Run: headless pygame with SDL's dummy video driver; simulated clock (each Clock.tick advances the game by its frame time, no real sleeping); random seed 0; keys injected as events and as key.get_pressed() state; mouse plan: one left click at the window centre at the start of phase 2, then a move to the lower-right quarter at the start of phase 3.
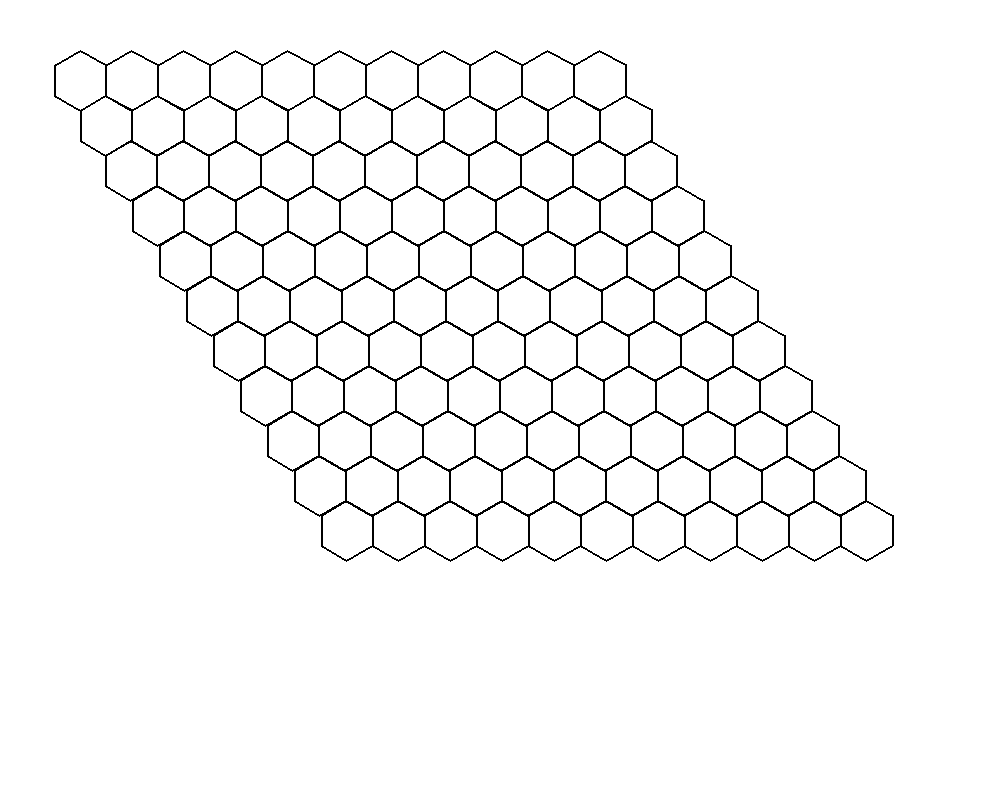
Frame 1 of 4 · flips 1–60 · no input
Frame 2 of 4 · flips 61–180 · clicked the window centre · tapped SPACE, RETURN · held RIGHT (→), D · screen unchanged from frame 1, image omitted
Frame 3 of 4 · flips 181–300 · moved the mouse to the lower-right quarter · held DOWN (↓), S · screen unchanged from frame 2, image omitted
Frame 4 of 4 · flips 301–420 · held LEFT (←), A, UP (↑), W · screen unchanged from frame 3, image omitted

The pygame program that drew these frames:

import pygame
import math

pygame.init()

# Couleurs
BLANC = (255, 255, 255)
NOIR = (0, 0, 0)

# Paramètres de la fenêtre
largeur_fenetre = 1000
hauteur_fenetre = 800
taille_hexagone = 30

# Création de la fenêtre
fenetre = pygame.display.set_mode((largeur_fenetre, hauteur_fenetre))
pygame.display.set_caption("Hexagon Grid")

# Liste pour stocker les hexagones
hexagones = []

# Fonction pour dessiner un hexagone avec numéro et l'ajouter à la liste
def dessiner_hexagone(x, y, numero):
    points = []
    for angle in range(30, 391, 60):
        x_point = x + taille_hexagone * math.cos(math.radians(angle))
        y_point = y + taille_hexagone * math.sin(math.radians(angle))
        points.append((x_point, y_point))
    pygame.draw.polygon(fenetre, NOIR, points, 2)

    # Ajouter l'hexagone à la liste
    hexagones.append((x, y, numero))

def calculer_decalage(i, j):
    if i >= 2:
        return taille_hexagone * math.sqrt(3) * j + taille_hexagone * math.sqrt(3) / 2 + 30 + (taille_hexagone - 3) * (i - 2) + (taille_hexagone / 2) + 10 
    else:
        return taille_hexagone * math.sqrt(3) * j + (i % 2) * (taille_hexagone * math.sqrt(3) / 2) + 30

def clique():
    mouse_pos = pygame.mouse.get_pos()
    for hexagone in hexagones:
        x, y, numero = hexagone
        hexagone_rect = pygame.Rect(x - taille_hexagone, y - taille_hexagone, taille_hexagone * 2, taille_hexagone * 2)
        if hexagone_rect.collidepoint(mouse_pos):
            print("Le numéro de l'hexagone est :", numero)
            return

en_cours = True
while en_cours:
    fenetre.fill(BLANC)
    for event in pygame.event.get():
        if event.type == pygame.QUIT:
            en_cours = False
        elif event.type == pygame.MOUSEBUTTONDOWN:
            if event.button == 1:  # Clic gauche
                clique()

    for i in range(11):  # Nombre de lignes
        for j in range(11):  # Nombre de colonnes
            decalage_x = calculer_decalage(i, j)
            decalage_y = taille_hexagone * 1.5 * i + 30
            dessiner_hexagone(50 + decalage_x, 50 + decalage_y, i * 11 + j + 1)

    pygame.display.flip()

# Quitter Pygame
pygame.quit()
